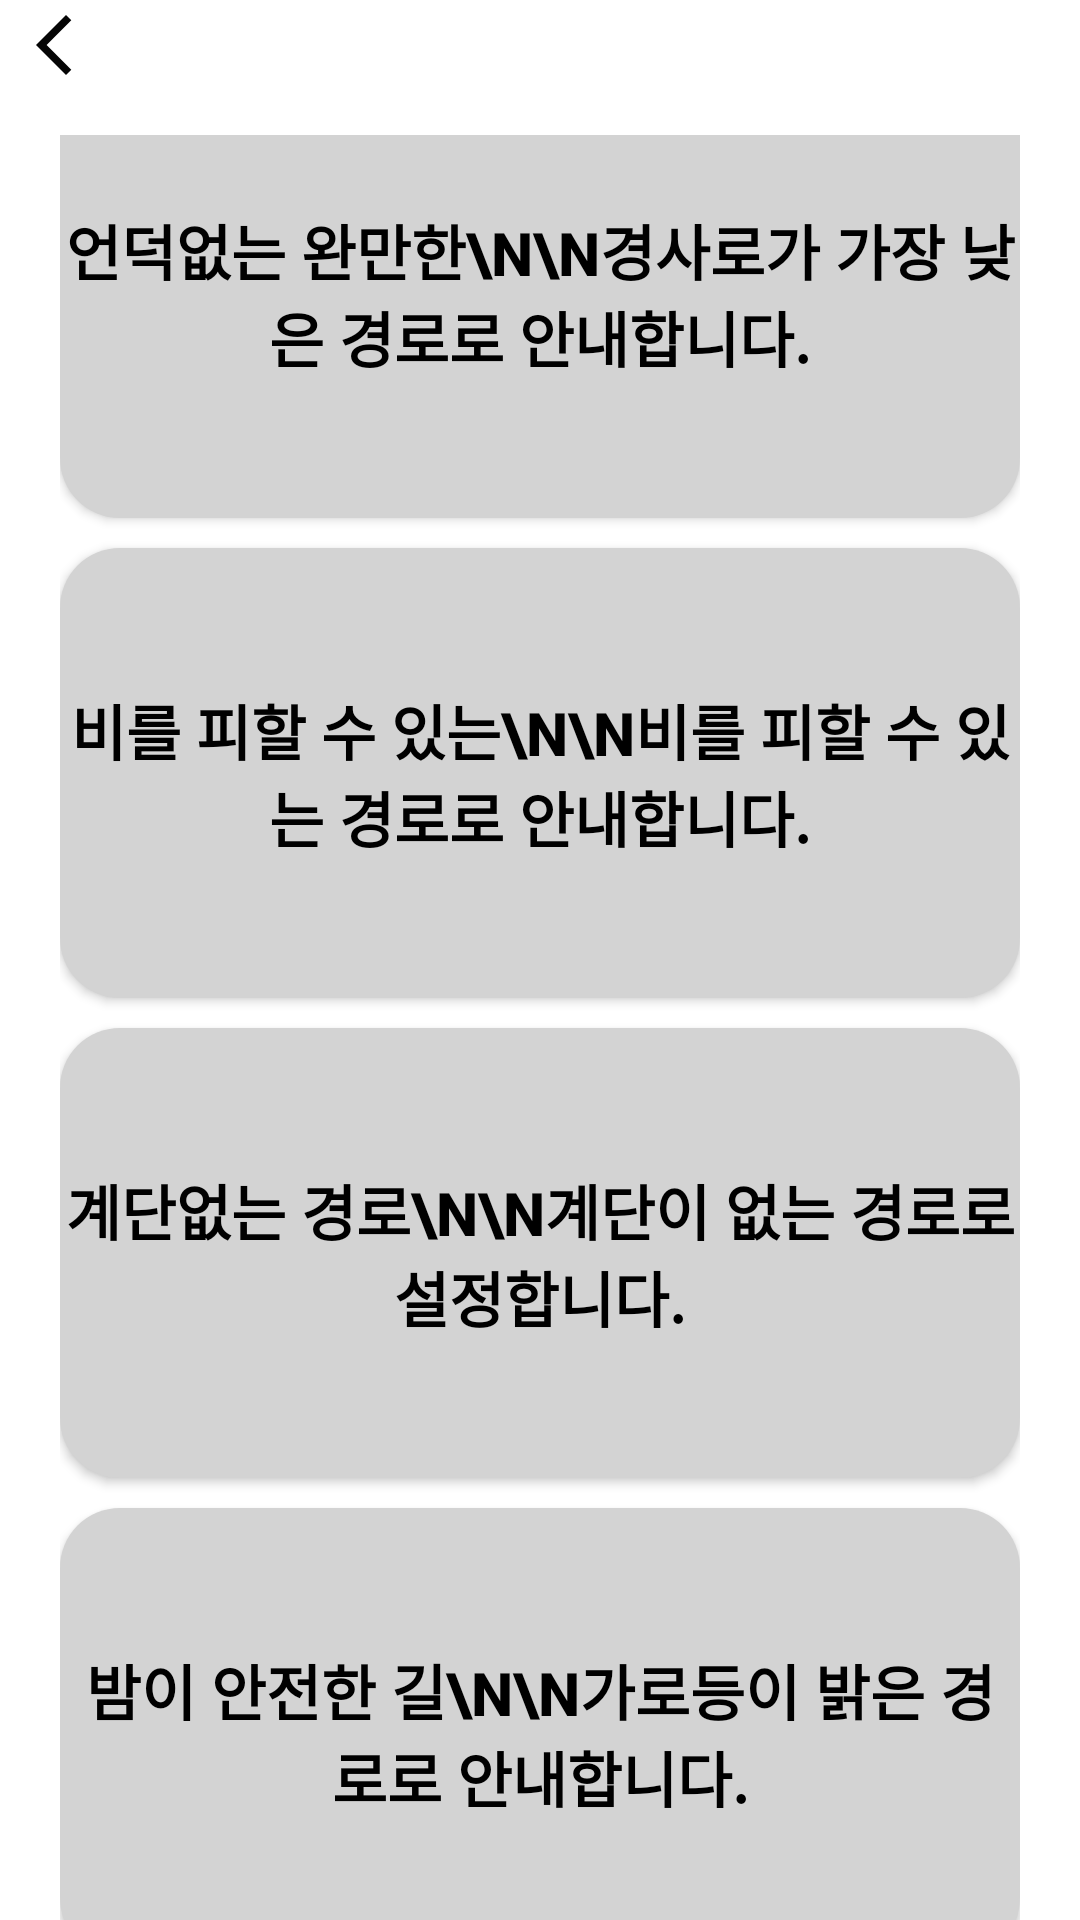

The Android layout XML behind this screen, and the referenced resources:
<!-- AndroidManifest.xml: application theme Theme.Myoungji_Walk_Android -->
<!-- res/layout/activity_option_setting.xml -->
<?xml version="1.0" encoding="utf-8"?>
<LinearLayout xmlns:android="http://schemas.android.com/apk/res/android"
    xmlns:app="http://schemas.android.com/apk/res-auto"
    xmlns:tools="http://schemas.android.com/tools"
    android:layout_width="match_parent"
    android:layout_height="match_parent"
    android:orientation="vertical"
    tools:context=".OptionSettingActivity">

    <LinearLayout
        android:layout_width="match_parent"
        android:layout_height="20dp"
        android:layout_marginTop="5dp"
        android:layout_marginBottom="20dp"
        android:orientation="horizontal">

        <ImageButton
            android:id="@+id/backButton"
            android:layout_width="0dp"
            android:layout_height="wrap_content"
            android:layout_weight="1"
            android:background="@color/white"
            android:src="@drawable/ic_baseline_arrow_back_ios_new_24" />

        <View
            android:layout_width="0dp"
            android:layout_height="wrap_content"
            android:layout_weight="9" />
    </LinearLayout>

    <LinearLayout
        android:layout_width="match_parent"
        android:layout_height="match_parent"
        android:layout_marginStart="20dp"
        android:layout_marginEnd="20dp"
        android:gravity="center"
        android:orientation="vertical">

        <androidx.appcompat.widget.AppCompatButton
            android:id="@+id/optionLowHillButton"
            android:layout_width="match_parent"
            android:layout_height="150dp"
            android:layout_marginBottom="10dp"
            android:background="@drawable/btn_ripple_effect_light_blue"
            android:gravity="center"
            android:text="언덕없는 완만한\n\n경사로가 가장 낮은 경로로 안내합니다."
            android:textColor="@color/black"
            android:textIsSelectable="false"
            android:textSize="20sp"
            android:textStyle="bold"
            tools:ignore="HardcodedText" />

        <androidx.appcompat.widget.AppCompatButton
            android:id="@+id/optionLowRainButton"
            android:layout_width="match_parent"
            android:layout_height="150dp"
            android:layout_marginBottom="10dp"
            android:background="@drawable/btn_ripple_effect_light_blue"
            android:gravity="center"
            android:text="비를 피할 수 있는\n\n비를 피할 수 있는 경로로 안내합니다."
            android:textColor="@color/black"
            android:textIsSelectable="false"
            android:textSize="20sp"
            android:textStyle="bold"
            tools:ignore="HardcodedText" />

        <androidx.appcompat.widget.AppCompatButton
            android:id="@+id/optionNoStairsButton"
            android:layout_width="match_parent"
            android:layout_height="150dp"
            android:layout_marginBottom="10dp"
            android:background="@drawable/btn_ripple_effect_light_blue"
            android:gravity="center"
            android:text="계단없는 경로\n\n계단이 없는 경로로 설정합니다."
            android:textColor="@color/black"
            android:textIsSelectable="false"
            android:textSize="20sp"
            android:textStyle="bold"
            tools:ignore="HardcodedText" />

        <androidx.appcompat.widget.AppCompatButton
            android:id="@+id/optionSafetyButton"
            android:layout_width="match_parent"
            android:layout_height="150dp"
            android:layout_marginBottom="10dp"
            android:background="@drawable/btn_ripple_effect_light_blue"
            android:gravity="center"
            android:text="밤이 안전한 길\n\n가로등이 밝은 경로로 안내합니다."
            android:textColor="@color/black"
            android:textIsSelectable="false"
            android:textSize="20sp"
            android:textStyle="bold"
            tools:ignore="HardcodedText" />
    </LinearLayout>

</LinearLayout>
<!-- resources referenced by this layout -->
<resources>
  <color name="black">#FF000000</color>
  <color name="white">#FFFFFFFF</color>
  <!-- drawable btn_ripple_effect_light_blue (drawable) -->
  <?xml version="1.0" encoding="utf-8"?>
  <ripple xmlns:android="http://schemas.android.com/apk/res/android"
      android:color="@color/light_blue">
      <item android:id="@android:id/background">
          <shape android:shape="rectangle">
              <solid android:color="@color/light_gray"/>
              <corners
                  android:radius="20dp"/>
          </shape>
      </item>
  </ripple>
  <!-- drawable ic_baseline_arrow_back_ios_new_24 (drawable) -->
  <vector android:height="24dp" android:tint="#050505"
      android:viewportHeight="24" android:viewportWidth="24"
      android:width="24dp" xmlns:android="http://schemas.android.com/apk/res/android">
      <path android:fillColor="@android:color/white" android:pathData="M17.77,3.77l-1.77,-1.77l-10,10l10,10l1.77,-1.77l-8.23,-8.23z"/>
  </vector>
  <style name="Theme.Myoungji_Walk_Android" parent="Theme.MaterialComponents.DayNight.NoActionBar">
  
          
          <item name="colorPrimary">@color/purple_500</item>
          <item name="colorPrimaryVariant">@color/black</item>
          <item name="colorOnPrimary">@color/white</item>
          
          <item name="colorSecondary">@color/teal_200</item>
          <item name="colorSecondaryVariant">@color/teal_700</item>
          <item name="colorOnSecondary">@color/black</item>
          
          <item name="android:statusBarColor" tools:targetApi="l">?attr/colorPrimaryVariant</item>
          
      </style>
  <color name="light_blue">#00AAFF</color>
  <color name="light_gray">#D3D3D3</color>
  <color name="purple_500">#FF6200EE</color>
  <color name="teal_200">#FF03DAC5</color>
  <color name="teal_700">#FF018786</color>
</resources>
